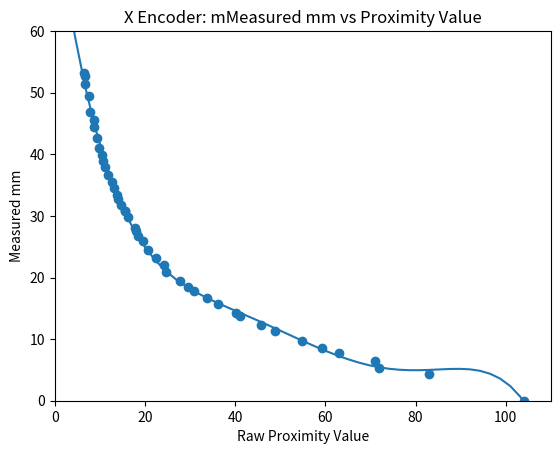

This chart was generated by the following Python code: (Note: this script raises an exception after producing the figure.)
import numpy as np
import scipy.stats as stats
import pandas as pd
import matplotlib.pyplot as plt

###Dataset 1###
raw_proximity = [104, 83, 72, 71, 63, 59.22, 54.909, 48.83, 
45.66 ,41.07, 40.08, 36.17, 33.65,30.9, 29.596, 27.77, 24.71, 24.182,
22.35, 20.77, 19.55, 18.51, 18.061, 17.77, 16.27, 15.576, 15.51333333,
14.669, 13.97366667, 13.84233333, 13.04766667, 12.7, 11.739, 11.03166667, 
10.63533333, 10.536, 9.818, 9.388833333, 8.6231, 8.605333333, 7.827133333, 
7.4997, 6.6004, 6.6744, 6.516]

measured_mm = [0, 4.36, 5.3, 6.37, 7.82, 8.55, 9.63, 11.38, 12.26, 13.76, 14.31, 15.67, 16.67,
17.77, 18.54, 19.38, 20.97, 21.99, 23.12, 24.53, 25.9, 26.82, 27.63, 28.03,
29.76, 30.83, 30.74, 31.73, 32.81, 33.44, 34.5, 35.53, 36.7,37.93, 38.93,39.96,
41, 42.7, 44.4,45.53,46.85, 49.47, 51.43, 52.74, 53.23]



model = np.poly1d(np.polyfit(raw_proximity, measured_mm, 5))
print("Encoder Polynomial Model = ")
print(model)

#add fitted polynomial line to scatterplot
polyline = np.linspace(0, 110)       #polyline = np.linspace(1, 60, 50)
plt.scatter(raw_proximity, measured_mm)
plt.plot(polyline, model(polyline))
plt.xlim([0,110])
plt.ylim([0,60])
plt.title("X Encoder: mMeasured mm vs Proximity Value")
plt.ylabel("Measured mm")
plt.xlabel("Raw Proximity Value")

plt.show()

###Dataset2###
raw_proximity2 = [6.333333333,7,7.666666667,7.75,7.75,7.75,8.5,8.75,9,9,9.5,9.5,9.714285714,9.857142857,10.71428571,11.14285714
                  ,11.85714286,11.85714286,12.71428571,13.42857143,13.85714286,14.85714286,15.57142857,15.71428571,16.85714286,
                  17.71428571,18.42857143,19.85714286,20.42857143,21.85714286,23.14285714,23.71428571,25,26,26.71428571,28.85714286,
                  30.57142857,31.85714286,33,34.57142857,37.57142857,38.4,40.5,42.4,43.2,45.1,45.7,48,50.4,52.6,53.7,56.8,58.2,60.9,
                  62.7,64.9,66.6,69.6, 72.5, 74.4, 78.8, 81.8, 86.6, 90.4, 96.4,96.7,100.9,103.3,106.5]
measured_mm2 = [53.69,52.5,51.19,50.23,49.2,48.26,47.26,46.44,45.64,44.65,43.45,43.11,42.26,41.39,40.1,39.18,37.37,36.81,35.75,34.9,
                33.76,32.62,31.52,30.82,29.53,28.59,27.45,26.16,25.8,24.23,23.33,22.84,21.61,21.05,20.28,19.29,18.34,17.7,16.76,15.97,
                15.35,14.76,13.99,13.16,12.94,12.36,11.95,11.26,10.83,10.12,9.84,9.11,8.62,8.25,7.95,7.47,7.01,6.67,6.09,5.66,5,4.7,
                4.29,3.91,3.32,3.09,2.87,2.3,0]
model2 = np.poly1d(np.polyfit(raw_proximity1, measured_mm1, 5))
print("Encoder Polynomial Model = ")
print(model2)

#add fitted polynomial line to scatterplot
polyline = np.linspace(0, 110)       #polyline = np.linspace(1, 60, 50)
plt.scatter(raw_proximity2, measured_mm2)
plt.plot(polyline, model2(polyline))
plt.xlim([0,110])
plt.ylim([0,60])
plt.title("X Encoder: mMeasured mm vs Proximity Value")
plt.ylabel("Measured mm")
plt.xlabel("Raw Proximity Value")

plt.show()

"""y2 = np.polyval(model2,55)
print("measured mm =", y2)"""


y = np.polyval(model,55)
print("measured mm =", y)


####Start of y encoder Tests Data###
encodery_mm = [52.66,51.84,51.02,50.2,49.52,48.95,48.07,47.76,47.06,46.5,45.75,45.07,
               45.03,44.34,43.8,42.82,41.88,41.14,40.4,39.34,38.7,37.89,36.93,36.05,35.3,34.59,
               33.81,32.65,31.97,31.46,30.77,30.68,30.11,29.32,29.25,28.58,28.55,27.77,27.06,26.55,
               25.99,25.53,25.46,25.03,24.56,24.17,23.65,23.01,22.78,22.24,21.71,21.02,20.69,20.24,
               19.7,19.1,18.5,17.74,17.11,16.6,16.07,15.7,15.18,14.97,14.63,14.05,13.73,13.37,13.06,
               12.72,12.25,11.97,11.2,10.7,10.44,10.1,9.66,9.18,8.6,8.41,7.92,7.21,6.9,6.55,6.04,5.61,5.25,4.88,4.13, 4,3.7,2.89,0]
encodery_prox = [6.0268,6.02354,6.4827,6.449,6.5117,6.557,6.8947,7.0396,7.2858,7.4749,7.5545,7.5449,
                 7.5229,7.7131,7.8505,8.3435,8.7075,8.9843,9.5279,9.66057,9.8723,10.5238,10.5516,10.91316,11.53067,11.67336,
                 12.412,12.531,13.1328,13.5927,13.5559,13.6212,14.1649,14.54417,14.5768,15.1503,15.288,
                 15.4589,16.2665,16.533,17.2102,17.5209,17.53946,18.335,18.50966,18.9132,19.5692,20.258,20.4839,
                 20.8025,21.4757,22.3978,22.5959,23.35542,23.7971,24.79067,26.00407,26.85572,27.9011,28.8438,
                 29.5031,30.5535,31.5064,31.529,32.5475,34.4693,34.62,35.5946,36.453,36.611,38.3319,39.1612,40.9745,
                 43.0303,43.48532,43.969,45.567,47.639,50.498,51.6894,52.5249,55.39838,56.9261,59.1437,61.0177,
                 63.301,66.5994,67.6042,75.541,75.93208,79.570639,82.439,93.215]






